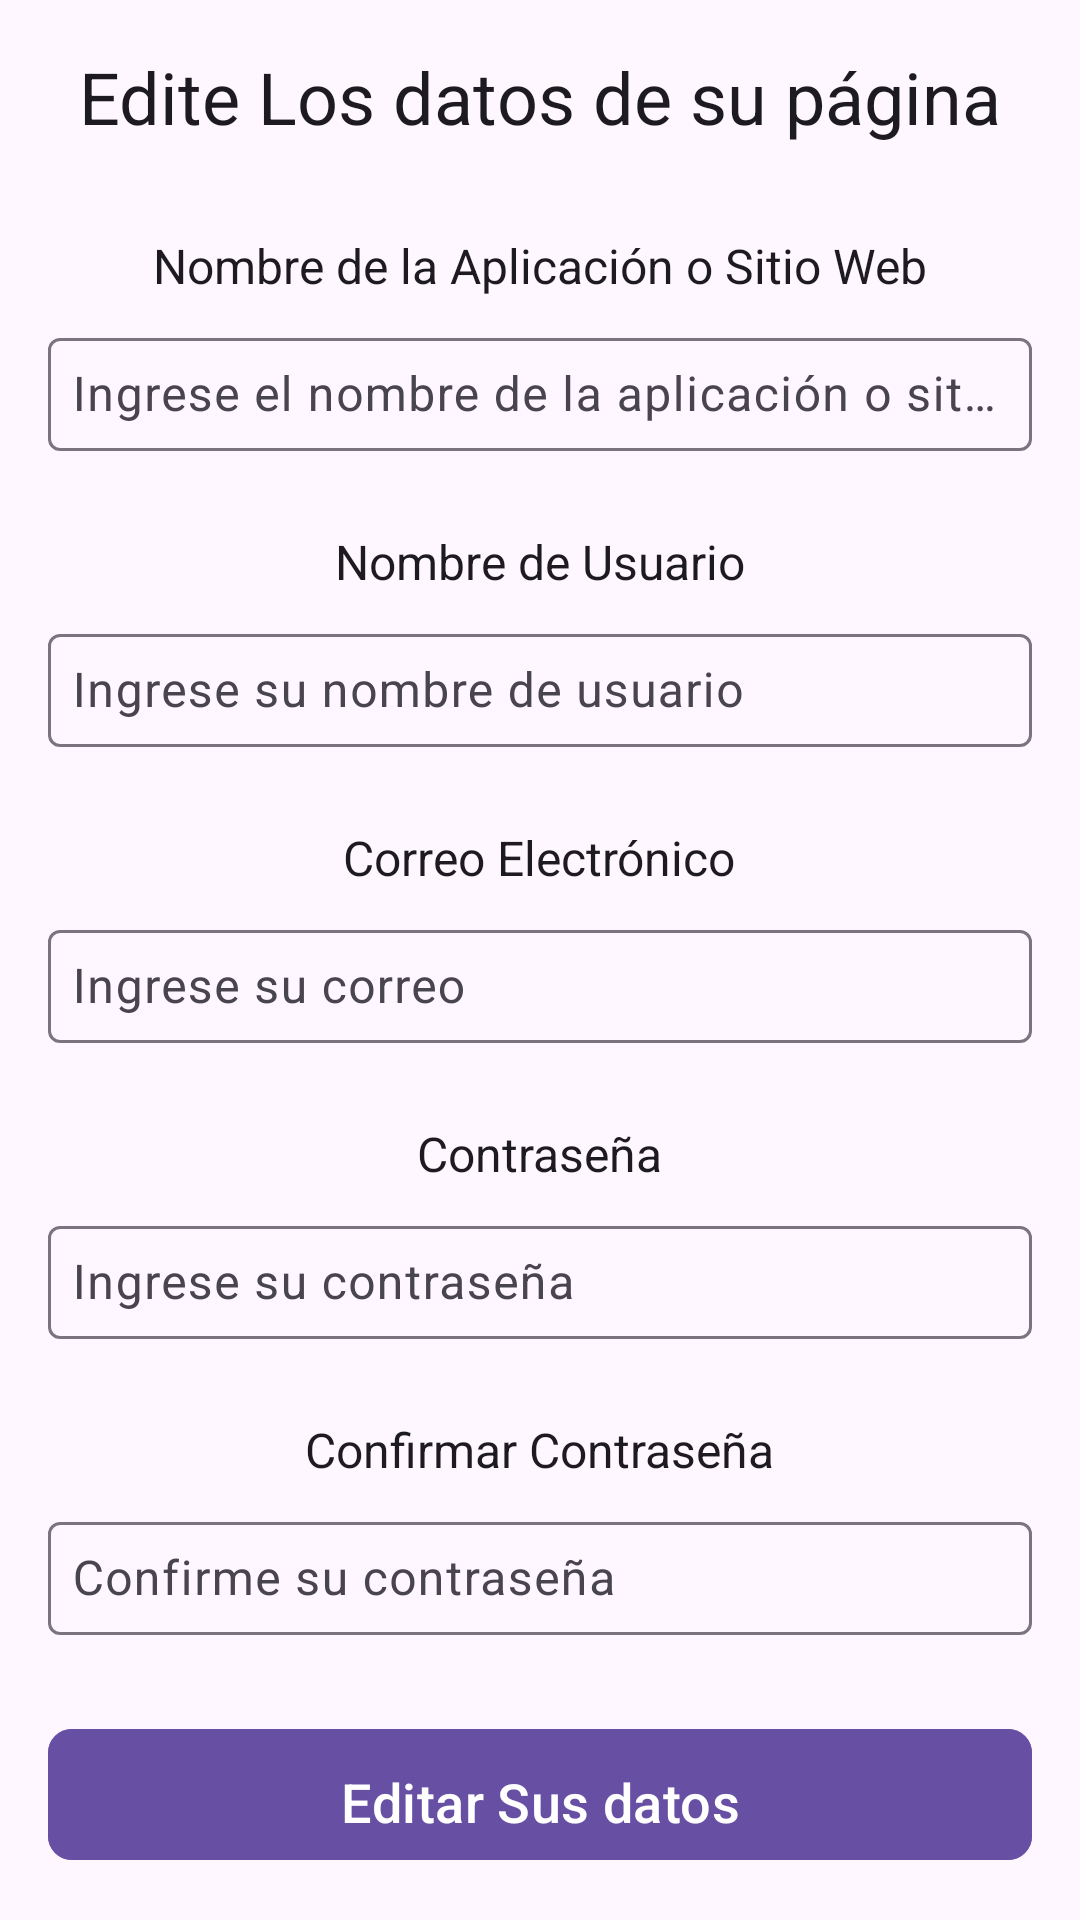

This screen was rendered from an Android layout file. Write that file and the resources it references.
<!-- AndroidManifest.xml: application theme Theme.GestorContraseña -->
<!-- res/layout/editar_usuario.xml -->
<?xml version="1.0" encoding="utf-8"?>
<androidx.constraintlayout.widget.ConstraintLayout xmlns:android="http://schemas.android.com/apk/res/android"
    xmlns:app="http://schemas.android.com/apk/res-auto"
    xmlns:tools="http://schemas.android.com/tools"
    xmlns:com="http://schemas.android.com/apk/res-auto"
    android:layout_width="match_parent"
    android:layout_height="match_parent"
    android:background="?attr/colorBackground">

    <LinearLayout
        android:layout_width="match_parent"
        android:layout_height="match_parent"
        android:orientation="vertical"
        android:padding="16dp"
        android:gravity="center_horizontal"
        app:layout_constraintTop_toTopOf="parent"
        app:layout_constraintBottom_toBottomOf="parent">

        
        <com.google.android.material.textview.MaterialTextView
            android:id="@+id/txtTitulo"
            android:layout_width="wrap_content"
            android:layout_height="wrap_content"
            android:text="Edite Los datos de su página"
            android:textSize="24sp"
            android:textColor="?attr/colorOnBackground"
            android:paddingBottom="16dp"
            android:layout_gravity="center"/>

        
        <com.google.android.material.textview.MaterialTextView
            android:id="@+id/LabelNombreSitio"
            android:layout_width="wrap_content"
            android:layout_height="wrap_content"
            android:text="Nombre de la Aplicación o Sitio Web"
            android:layout_marginTop="40px"
            android:textSize="16sp"
            android:textColor="?attr/colorOnBackground"
            android:layout_marginBottom="8dp"/>

        <com.google.android.material.textfield.TextInputLayout
            android:id="@+id/txtNombreSitioLayout"
            android:layout_width="match_parent"
            android:layout_height="wrap_content">
            <com.google.android.material.textfield.TextInputEditText
                android:id="@+id/txtNombreSitio"
                android:layout_width="match_parent"
                android:layout_height="wrap_content"
                android:hint="Ingrese el nombre de la aplicación o sitio web"
                android:inputType="text"
                android:layout_marginTop="5px"
                android:layout_marginBottom="16dp"
                android:padding="8dp"
                android:textColor="?attr/colorOnBackground"
                android:backgroundTint="?attr/colorControlActivated"/>
        </com.google.android.material.textfield.TextInputLayout>

        
        <com.google.android.material.textview.MaterialTextView
            android:id="@+id/LabelNombreUsuario"
            android:layout_width="wrap_content"
            android:layout_height="wrap_content"
            android:layout_marginTop="30px"
            android:layout_marginBottom="8dp"
            android:text="Nombre de Usuario"
            android:textColor="?attr/colorOnBackground"
            android:textSize="16sp" />

        <com.google.android.material.textfield.TextInputLayout
            android:id="@+id/txtNombreUsuarioLayout"
            android:layout_width="match_parent"
            android:layout_height="wrap_content">
            <com.google.android.material.textfield.TextInputEditText
                android:id="@+id/txtNombreUsuario"
                android:layout_width="match_parent"
                android:layout_height="wrap_content"
                android:hint="Ingrese su nombre de usuario"
                android:inputType="textPersonName"
                android:layout_marginTop="5px"
                android:layout_marginBottom="16dp"
                android:padding="8dp"
                android:textColor="?attr/colorOnBackground"
                android:backgroundTint="?attr/colorControlActivated"/>
        </com.google.android.material.textfield.TextInputLayout>

        
        <com.google.android.material.textview.MaterialTextView
            android:id="@+id/LabelCorreo"
            android:layout_width="wrap_content"
            android:layout_height="wrap_content"
            android:text="Correo Electrónico"
            android:layout_marginTop="30px"
            android:textSize="16sp"
            android:textColor="?attr/colorOnBackground"
            android:layout_marginBottom="8dp"/>

        <com.google.android.material.textfield.TextInputLayout
            android:id="@+id/txtCorreoLayout"
            android:layout_width="match_parent"
            android:layout_height="wrap_content">
            <com.google.android.material.textfield.TextInputEditText
                android:id="@+id/txtCorreo"
                android:layout_width="match_parent"
                android:layout_height="wrap_content"
                android:hint="Ingrese su correo"
                android:inputType="textEmailAddress"
                android:layout_marginTop="5px"
                android:layout_marginBottom="16dp"
                android:padding="8dp"
                android:textColor="?attr/colorOnBackground"
                android:backgroundTint="?attr/colorControlActivated"/>
        </com.google.android.material.textfield.TextInputLayout>

        
        <com.google.android.material.textview.MaterialTextView
            android:id="@+id/LabelContrasena"
            android:layout_width="wrap_content"
            android:layout_height="wrap_content"
            android:layout_marginTop="30px"
            android:layout_marginBottom="8dp"
            android:text="Contraseña"
            android:textColor="?attr/colorOnBackground"
            android:textSize="16sp" />

        <com.google.android.material.textfield.TextInputLayout
            android:id="@+id/txtContraseñaLayout"
            android:layout_width="match_parent"
            android:layout_height="wrap_content">
            <com.google.android.material.textfield.TextInputEditText
                android:id="@+id/txtContraseña"
                android:layout_width="match_parent"
                android:layout_height="wrap_content"
                android:hint="Ingrese su contraseña"
                android:inputType="textPassword"
                android:layout_marginTop="5px"
                android:layout_marginBottom="16dp"
                android:padding="8dp"
                android:textColor="?attr/colorOnBackground"
                android:backgroundTint="?attr/colorControlActivated"/>
        </com.google.android.material.textfield.TextInputLayout>

        
        <com.google.android.material.textview.MaterialTextView
            android:id="@+id/LabelConfirmarContraseña"
            android:layout_width="wrap_content"
            android:layout_height="wrap_content"
            android:text="Confirmar Contraseña"
            android:layout_marginTop="30px"
            android:textSize="16sp"
            android:textColor="?attr/colorOnBackground"
            android:layout_marginBottom="8dp"/>

        <com.google.android.material.textfield.TextInputLayout
            android:id="@+id/txtConfirmarContraseñaLayout"
            android:layout_width="match_parent"
            android:layout_height="wrap_content">
            <com.google.android.material.textfield.TextInputEditText
                android:id="@+id/txtConfirmarContraseña"
                android:layout_width="match_parent"
                android:layout_height="wrap_content"
                android:hint="Confirme su contraseña"
                android:layout_marginTop="5px"
                android:inputType="textPassword"
                android:layout_marginBottom="24dp"
                android:padding="8dp"
                android:textColor="?attr/colorOnBackground"
                android:backgroundTint="?attr/colorControlActivated"/>
        </com.google.android.material.textfield.TextInputLayout>

        
        <com.google.android.material.button.MaterialButton
            android:id="@+id/btnEditar"
            android:layout_width="match_parent"
            android:layout_height="wrap_content"
            android:text="Editar Sus datos"
            android:layout_marginTop="10px"
            android:textSize="18sp"
            android:backgroundTint="?attr/colorPrimary"
            android:textColor="?attr/colorOnPrimary"
            app:cornerRadius="8dp"
            android:padding="12dp"/>

        
        <com.google.android.material.button.MaterialButton
            android:id="@+id/btnVolver"
            android:layout_width="match_parent"
            android:layout_height="wrap_content"
            android:text="Volver"
            android:layout_marginTop="10px"
            android:textSize="18sp"
            android:backgroundTint="?attr/colorPrimary"
            android:textColor="?attr/colorOnPrimary"
            app:cornerRadius="8dp"
            android:padding="12dp"/>

    </LinearLayout>
</androidx.constraintlayout.widget.ConstraintLayout>
<!-- resources referenced by this layout -->
<resources>
  <style name="Theme.GestorContraseña" parent="Base.Theme.GestorContraseña" />
  <style name="Base.Theme.GestorContraseña" parent="Theme.Material3.DayNight.NoActionBar">
          
          
      </style>
</resources>
